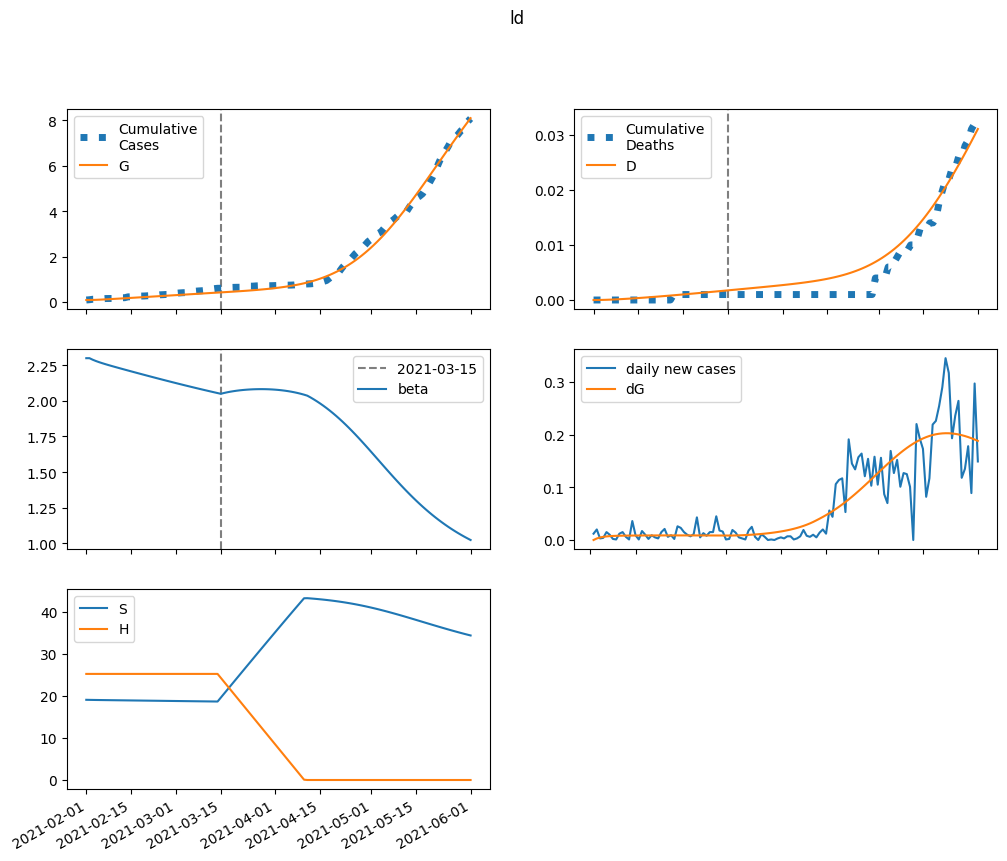

The file beside this chart, header and first rows:
series, 2021-02-01, 2021-02-02, 2021-02-03, 2021-02-04, 2021-02-05, 2021-02-06, 2021-02-07, 2021-02-08, 2021-02-09, 2021-02-10, 2021-02-11, 2021-02-12, 2021-02-13, 2021-02-14, 2021-02-15, 2021-02-16, 2021-02-17, 2021-02-18, 2021-02-19, 2021-02-20, 2021-02-21, 2021-02-22, 2021-02-23
S, 19051, 19036, 19022, 19010, 18999, 18989, 18979, 18969, 18959, 18949, 18940, 18930, 18920, 18911, 18901, 18891, 18882, 18872, 18862, 18853, 18843, 18833, 18824
E, 0.0, 15.83, 26.07, 32.74, 37.12, 40.03, 41.98, 43.32, 44.25, 44.93, 45.44, 45.82, 46.13, 46.39, 46.6, 46.79, 46.95, 47.09, 47.21, 47.32, 47.41, 47.48, 47.55
I, 89.03, 76.35, 68.38, 63.41, 60.38, 58.57, 57.55, 57.04, 56.84, 56.84, 56.97, 57.17, 57.41, 57.68, 57.95, 58.23, 58.49, 58.75, 59, 59.24, 59.46, 59.67, 59.86
A, 9.987, 8.353, 7.31, 6.649, 6.233, 5.974, 5.818, 5.727, 5.679, 5.657, 5.653, 5.66, 5.674, 5.692, 5.712, 5.734, 5.755, 5.777, 5.797, 5.817, 5.836, 5.854, 5.87
IH, 0.0, 6.058, 10.69, 14.36, 17.35, 19.86, 22.01, 23.89, 25.57, 27.08, 28.44, 29.69, 30.84, 31.9, 32.88, 33.79, 34.63, 35.41, 36.14, 36.82, 37.45, 38.04, 38.59
IN, 6.615, 13.1, 18.51, 23.23, 27.48, 31.42, 35.15, 38.73, 42.2, 45.59, 48.91, 52.18, 55.4, 58.57, 61.69, 64.78, 67.82, 70.83, 73.79, 76.72, 79.6, 82.44, 85.25
D, 0.01, 0.01, 0.01752, 0.0308, 0.04864, 0.07018, 0.09484, 0.1222, 0.1518, 0.1836, 0.2172, 0.2525, 0.2894, 0.3277, 0.3673, 0.4082, 0.4501, 0.4931, 0.5371, 0.582, 0.6277, 0.6742, 0.7215
R, 0.0, 1.765, 3.943, 6.479, 9.335, 12.48, 15.89, 19.54, 23.42, 27.51, 31.81, 36.29, 40.95, 45.79, 50.78, 55.93, 61.23, 66.67, 72.24, 77.94, 83.76, 89.7, 95.76
G, 87.0, 87.0, 89.89, 94.66, 100.7, 107.4, 114.8, 122.4, 130.4, 138.5, 146.7, 155, 163.4, 171.8, 180.3, 188.8, 197.4, 206, 214.6, 223.2, 231.9, 240.5, 249.2
H, 25204, 25204, 25204, 25204, 25204, 25204, 25204, 25204, 25204, 25204, 25204, 25204, 25204, 25204, 25204, 25204, 25204, 25204, 25204, 25204, 25204, 25204, 25204
beta, 2.299, 2.299, 2.288, 2.279, 2.271, 2.264, 2.257, 2.25, 2.244, 2.237, 2.231, 2.225, 2.219, 2.213, 2.206, 2.2, 2.194, 2.188, 2.182, 2.176, 2.17, 2.165, 2.159
